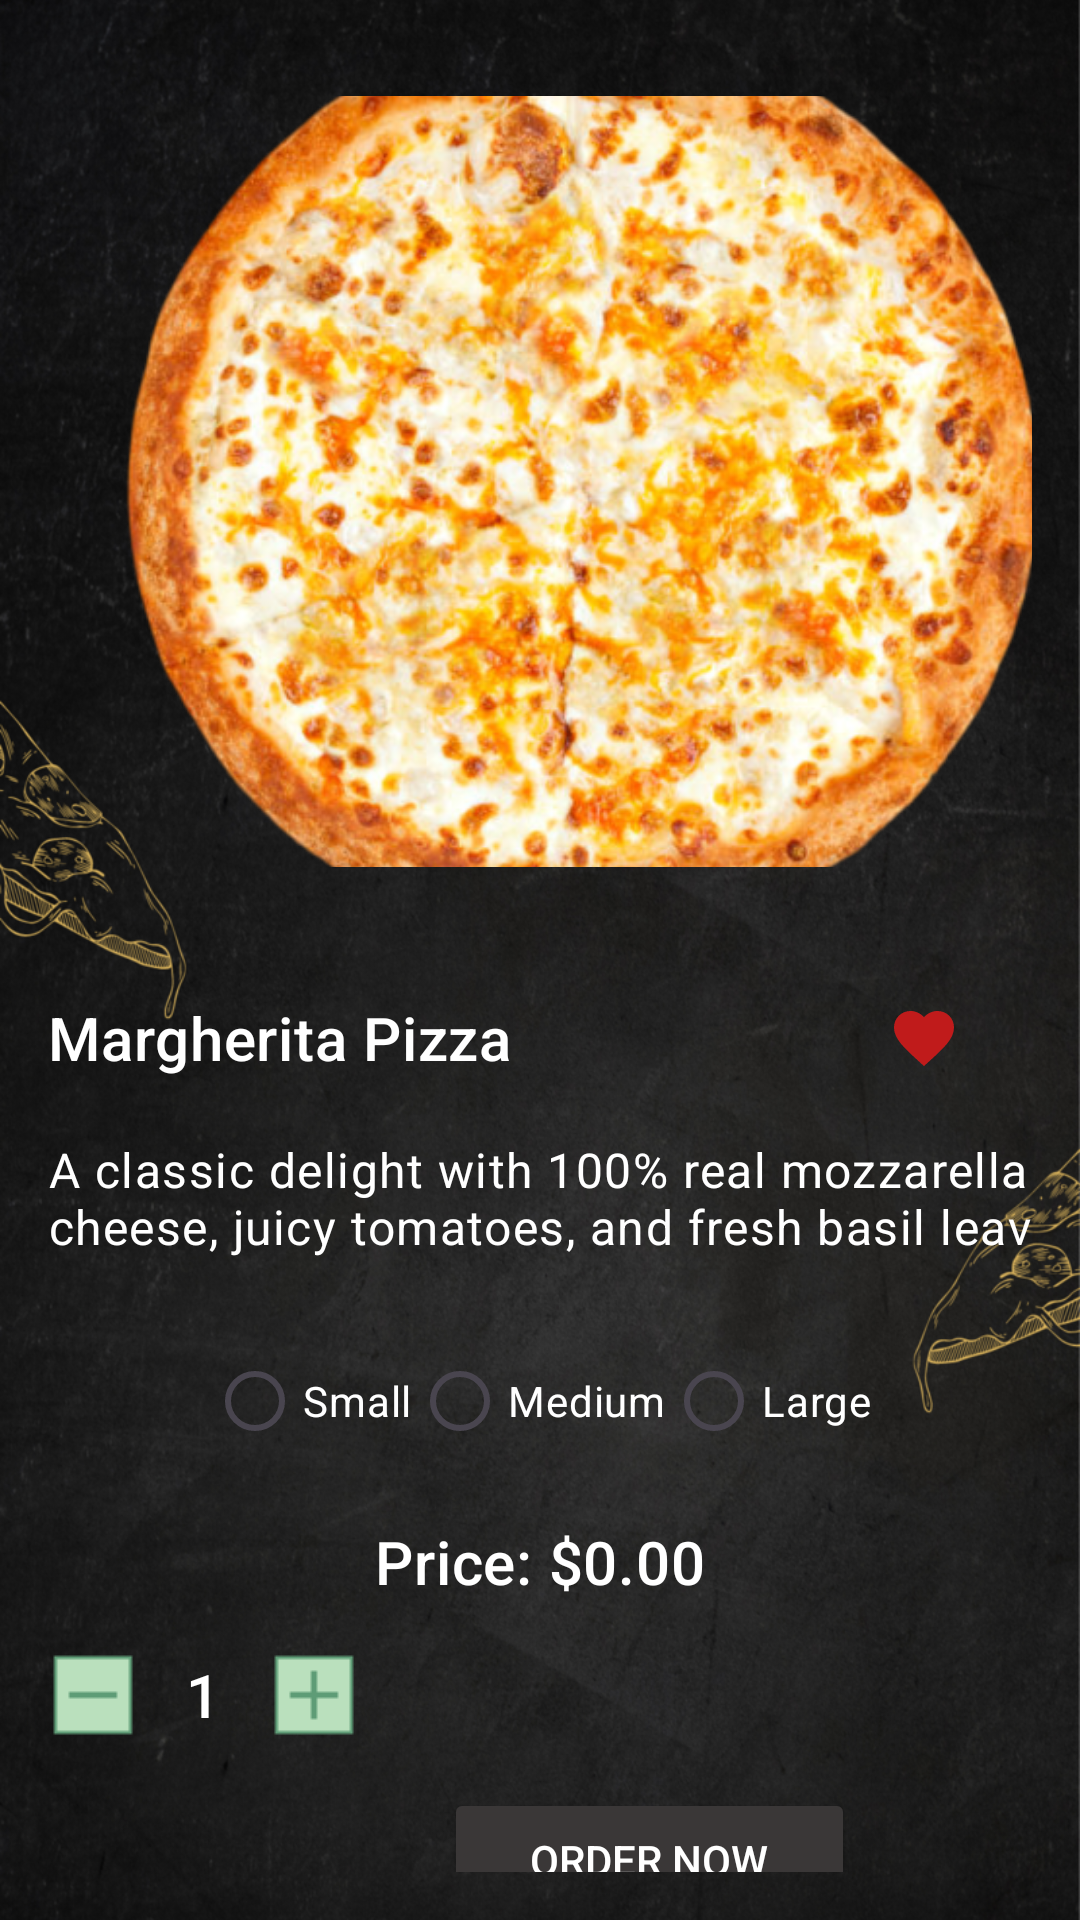

Reconstruct the res/layout file that produces this screen, plus the resources it refers to.
<!-- AndroidManifest.xml: application theme Theme.Pizza_AppProject -->
<!-- res/layout/fragment_margherita.xml -->
<?xml version="1.0" encoding="utf-8"?>
<FrameLayout xmlns:android="http://schemas.android.com/apk/res/android"
    xmlns:app="http://schemas.android.com/apk/res-auto"
    xmlns:tools="http://schemas.android.com/tools"
    android:id="@+id/fragment_containerp"
    android:layout_width="match_parent"
    android:layout_height="match_parent"
    tools:context=".ui.pizzas_fragments.pizzaTypeFragment">

    
    <ImageView
        android:id="@+id/background_image"
        android:layout_width="match_parent"
        android:layout_height="match_parent"
        android:scaleType="centerCrop"
        android:src="@drawable/homecustomerpage" />

    
    <LinearLayout
        android:layout_width="match_parent"
        android:layout_height="match_parent"
        android:orientation="vertical"
        android:padding="16dp"
        android:background="@android:color/transparent">

        <ImageView
            android:id="@+id/image_pizza"
            android:layout_width="324dp"
            android:layout_height="257dp"
            android:layout_margin="16dp"
            android:scaleType="centerCrop"
            android:src="@drawable/margarita" />

        <LinearLayout
            android:layout_width="match_parent"
            android:layout_height="wrap_content"
            android:orientation="horizontal"
            android:layout_marginTop="16dp"
            android:gravity="center_vertical">

            
            <TextView
                android:id="@+id/text_pizza_name"
                android:layout_width="305dp"
                android:layout_height="wrap_content"
                android:layout_weight="1"
                android:text="Margherita Pizza"
                android:textAppearance="?attr/textAppearanceHeadline6"
                android:textColor="@android:color/white" />

            
            <ImageButton
                android:id="@+id/imgFav"
                android:layout_width="72dp"
                android:layout_height="50dp"
                android:background="?attr/selectableItemBackgroundBorderless"
                android:backgroundTint="#E7E2E2"
                android:contentDescription="@string/add_to_favorites"
                android:src="@drawable/baseline_favorite_24" />
        </LinearLayout>

        
        <TextView
            android:id="@+id/text_pizza_description"
            android:layout_width="369dp"
            android:layout_height="48dp"
            android:layout_marginTop="8dp"
            android:text="A classic delight with 100% real mozzarella cheese, juicy tomatoes, and fresh basil leaves."
            android:textAppearance="?attr/textAppearanceBody1"
            android:textColor="@android:color/white" />

        
        <RadioGroup
            android:id="@+id/radioGroup_size"
            android:layout_width="wrap_content"
            android:layout_height="wrap_content"
            android:orientation="horizontal"
            android:layout_marginTop="16dp"
            android:layout_gravity="center_horizontal">

            <RadioButton
                android:id="@+id/radioButton_small"
                android:layout_width="wrap_content"
                android:layout_height="wrap_content"
                android:text="Small"
                android:textColor="@android:color/white" />

            <RadioButton
                android:id="@+id/radioButton_medium"
                android:layout_width="wrap_content"
                android:layout_height="match_parent"
                android:text="Medium"
                android:textColor="@android:color/white" />

            <RadioButton
                android:id="@+id/radioButton_large"
                android:layout_width="wrap_content"
                android:layout_height="wrap_content"
                android:text="Large"
                android:textColor="@android:color/white" />
        </RadioGroup>

        
        <TextView
            android:id="@+id/text_price"
            android:layout_width="wrap_content"
            android:layout_height="wrap_content"
            android:layout_marginTop="16dp"
            android:text="Price: $0.00"
            android:textAppearance="?attr/textAppearanceHeadline6"
            android:textColor="@android:color/white"
            android:layout_gravity="center_horizontal" />

        
        <LinearLayout
            android:layout_width="wrap_content"
            android:layout_height="wrap_content"
            android:orientation="horizontal"
            android:gravity="center"
            android:layout_marginTop="16dp">

            <ImageButton
                android:id="@+id/button_decrement"
                android:layout_width="wrap_content"
                android:layout_height="wrap_content"
                android:background="@android:color/transparent"
                android:src="@drawable/subtract" />

            <TextView
                android:id="@+id/text_quantity"
                android:layout_width="wrap_content"
                android:layout_height="wrap_content"
                android:text="1"
                android:textAppearance="?attr/textAppearanceHeadline6"
                android:textColor="@android:color/white"
                android:layout_marginStart="16dp"
                android:layout_marginEnd="16dp" />

            <ImageButton
                android:id="@+id/button_increment"
                android:layout_width="wrap_content"
                android:layout_height="wrap_content"
                android:background="@android:color/transparent"
                android:src="@drawable/add"
                android:textAlignment="center" />
        </LinearLayout>

        

        <LinearLayout
            android:layout_width="match_parent"
            android:layout_height="wrap_content"
            android:layout_marginTop="16dp"
            android:gravity="center"
            android:orientation="horizontal">

            <Button
                android:id="@+id/addPizzaOrder"
                android:layout_width="73dp"
                android:layout_height="wrap_content"
                android:layout_gravity="center_horizontal"
                android:layout_marginTop="16dp"
                android:backgroundTint="#3A3737"
                android:drawableLeft="@drawable/baseline_add_shopping_cart_24" />

            <Button
                android:id="@+id/button_order"
                android:layout_width="137dp"
                android:layout_height="48dp"
                android:layout_gravity="center_horizontal"
                android:layout_marginTop="16dp"
                android:backgroundTint="#3A3737"
                android:text="Order Now"
                android:textColor="@android:color/white" />

        </LinearLayout>

    </LinearLayout>
</FrameLayout>
<!-- resources referenced by this layout -->
<resources>
  <!-- drawable add: png bitmap (drawable, 161 bytes) -->
  <!-- drawable baseline_favorite_24 (drawable) -->
  <vector android:height="24dp" android:tint="#C01B1B"
      android:viewportHeight="24" android:viewportWidth="24"
      android:width="24dp" xmlns:android="http://schemas.android.com/apk/res/android">
      <path android:fillColor="@android:color/white" android:pathData="M12,21.35l-1.45,-1.32C5.4,15.36 2,12.28 2,8.5 2,5.42 4.42,3 7.5,3c1.74,0 3.41,0.81 4.5,2.09C13.09,3.81 14.76,3 16.5,3 19.58,3 22,5.42 22,8.5c0,3.78 -3.4,6.86 -8.55,11.54L12,21.35z"/>
  </vector>
  <!-- drawable homecustomerpage: png bitmap (drawable, 1021123 bytes) -->
  <!-- drawable margarita: png bitmap (drawable, 461083 bytes) -->
  <!-- drawable subtract: png bitmap (drawable, 162 bytes) -->
  <string name="add_to_favorites">Add to favorites</string>
  <style name="Theme.Pizza_AppProject" parent="Base.Theme.Pizza_AppProject" />
  <style name="Base.Theme.Pizza_AppProject" parent="Theme.Material3.DayNight.NoActionBar">
          
          
      </style>
</resources>
